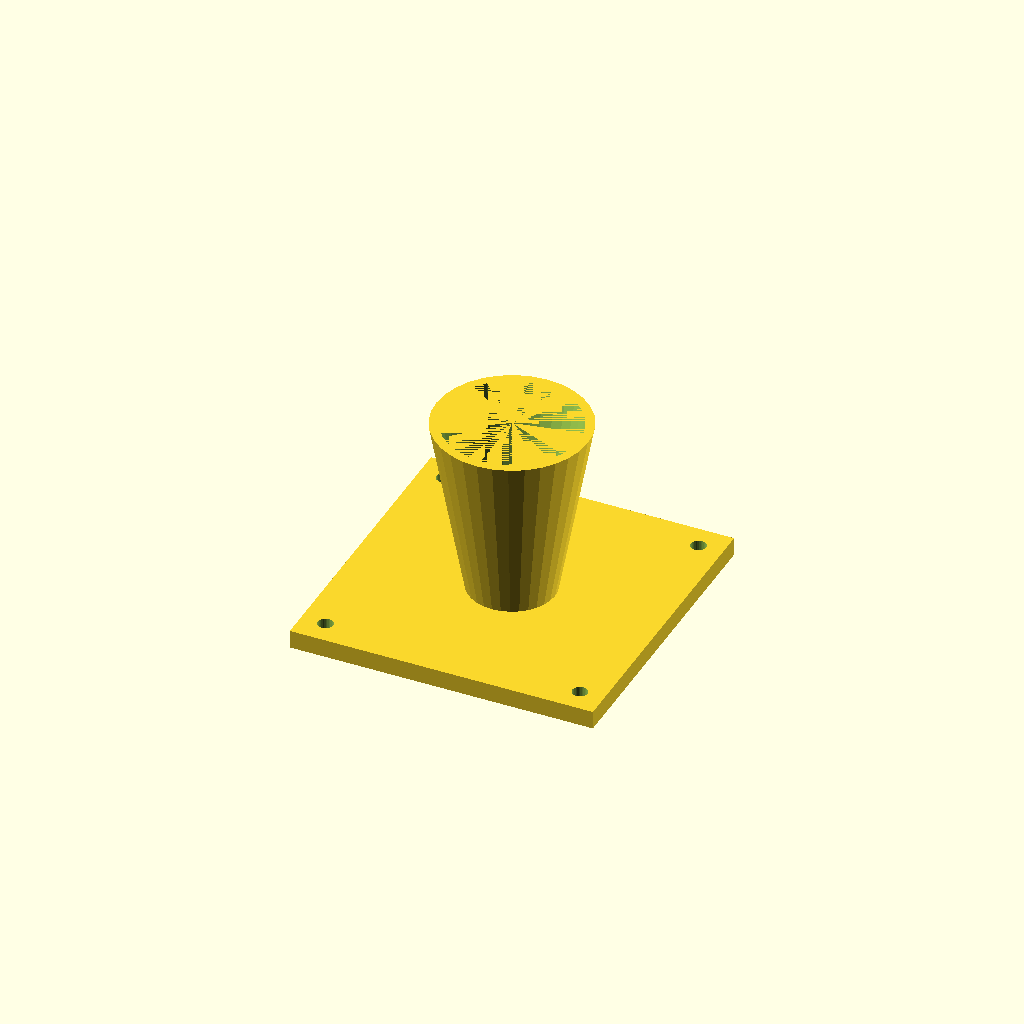
Cell 1: rendered with the file's own defaults.
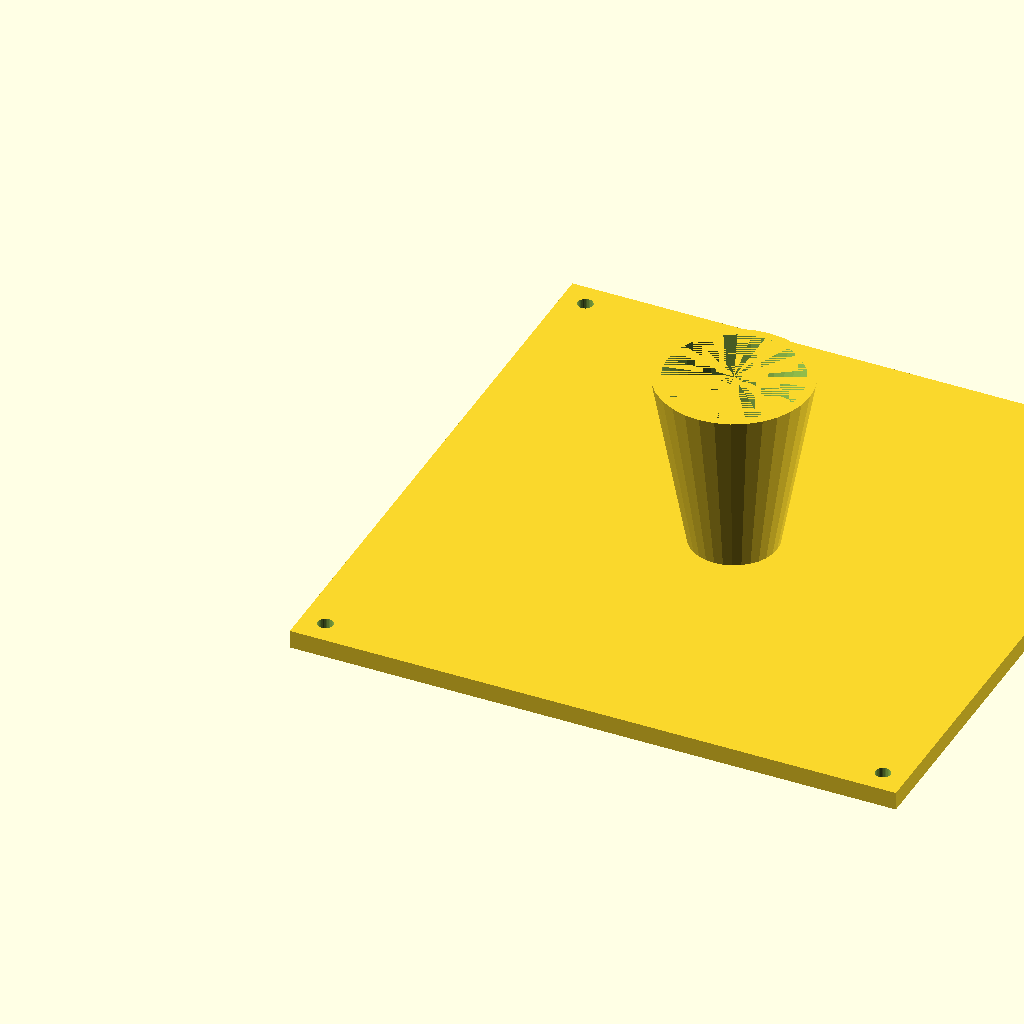
Cell 2: the same model with fl = 200.
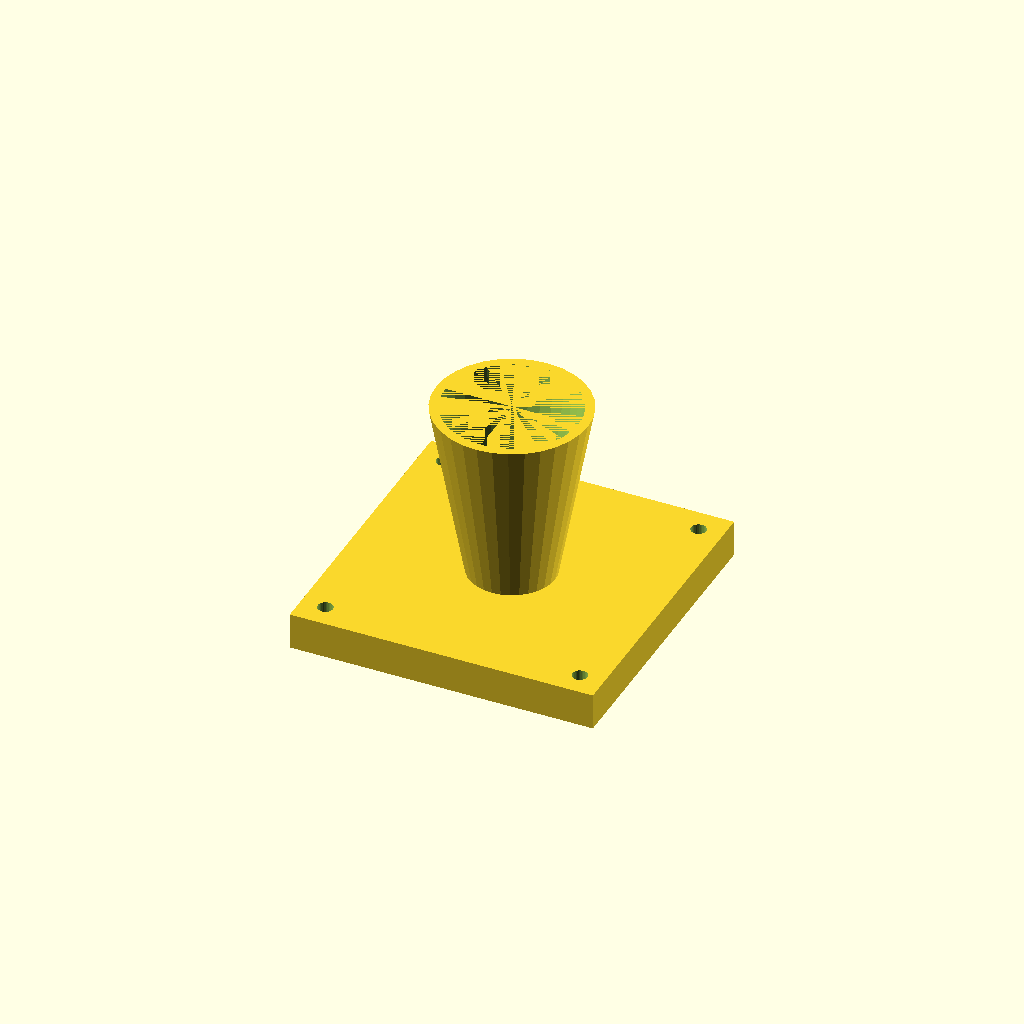
Cell 3 — fl_t set to 12, the other parameters unchanged.
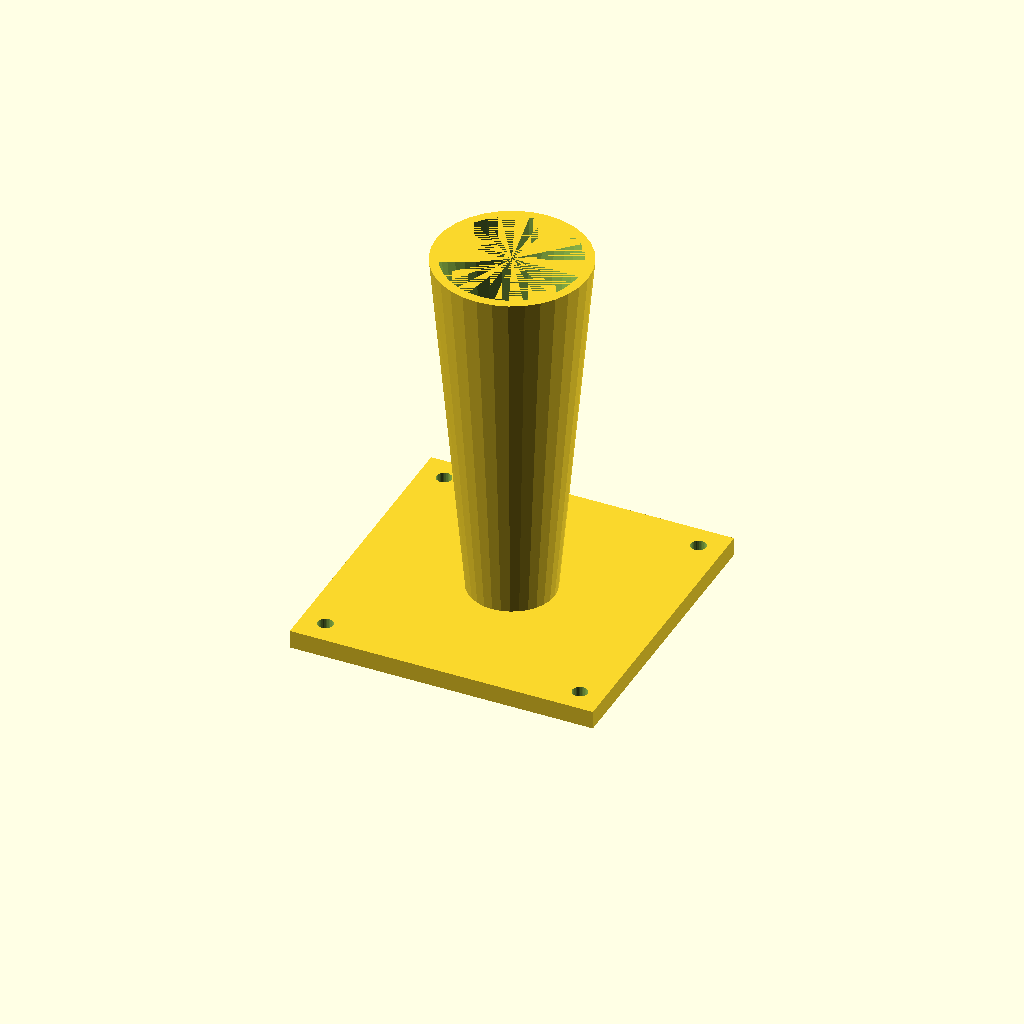
Cell 4: cone_h = 120 (everything else at default).
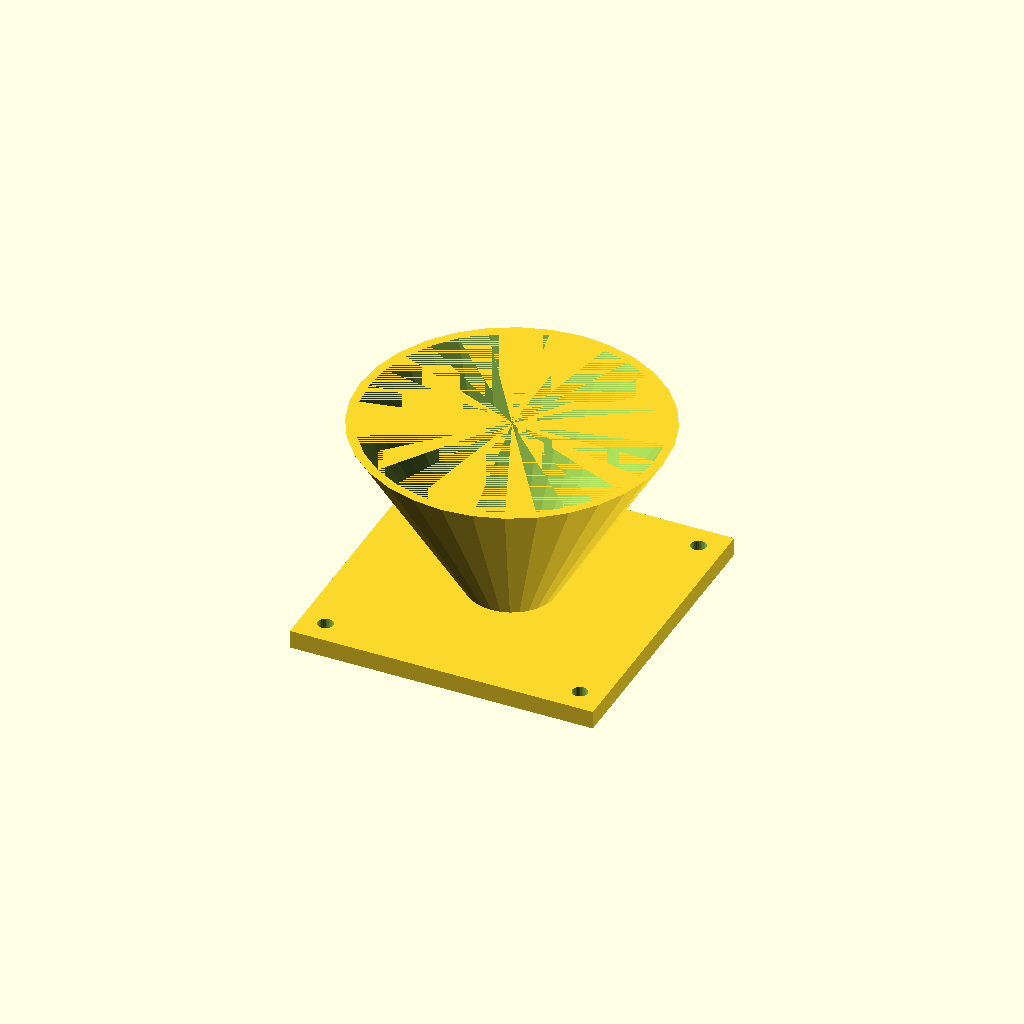
Cell 5: the same model with top_d = 100.
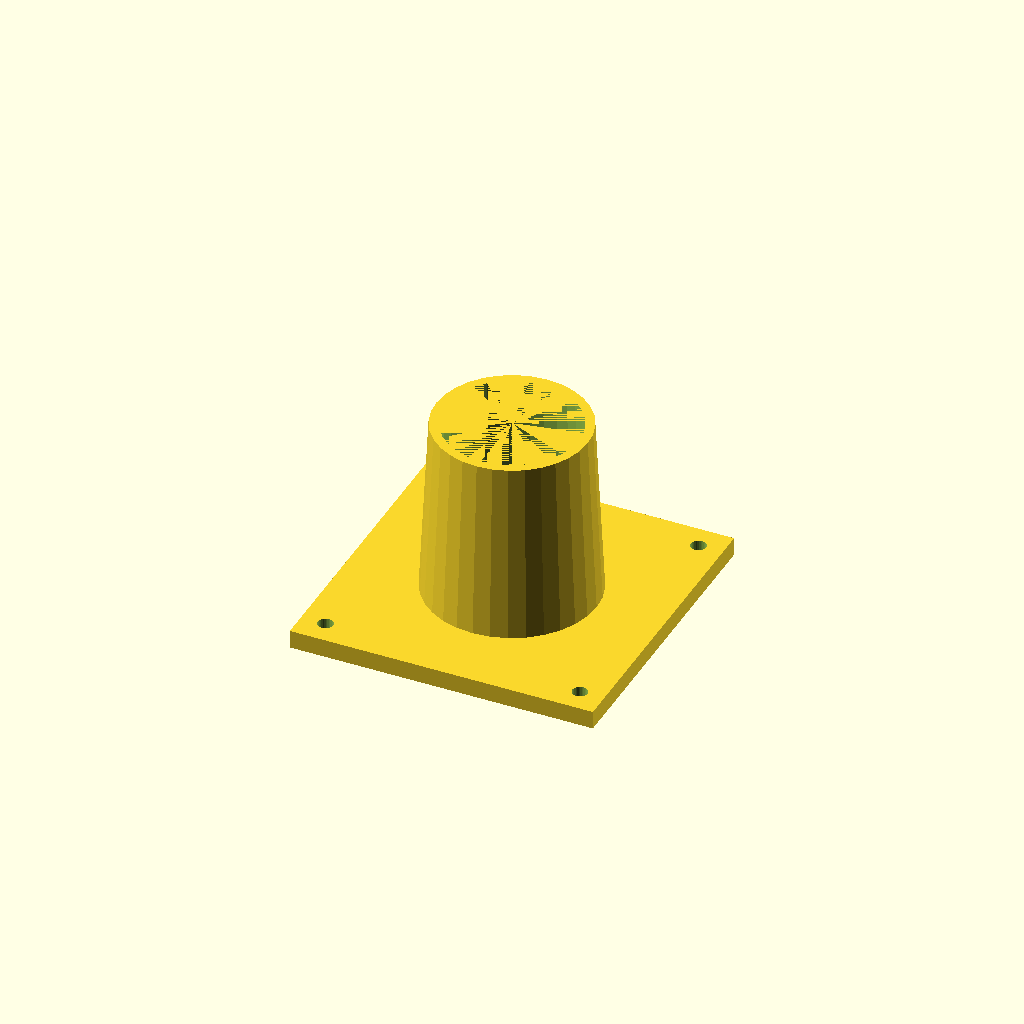
Cell 6: the same model with bot_d = 56.
All cells are drawn from one camera (rotation 55°, 0°, 25°, orthographic, colour scheme Cornfield), so only the parameter changes between them.
OpenSCAD source file optional_data/data/solid3/hopper/part_0036.scad:
$fn = 32;

// ----------------------------------------------------------------------
// Hopper: flanged with square flange
// ----------------------------------------------------------------------

// --- parameters (mm) ---
fl = 100;                 // flange side, X and Y
fl_t = 6;                 // flange thickness
cone_h = 60;              // cone height above the flange
top_d = 50;               // cone mouth diameter
bot_d = 28;               // cone spout diameter
wall = 3;                 // cone wall thickness
hole_r = 2.5;             // flange hole radius
hole_in = 8;              // hole inset from the corners

bore_d = bot_d - 2 * wall;  // spout bore diameter
total_h = fl_t + cone_h - 1;  // overall height

difference() {
  union() {
    cube([fl, fl, fl_t]);
    translate([fl / 2, fl / 2, fl_t - 1])
      cylinder(h = cone_h, d1 = bot_d, d2 = top_d);
  }
  translate([fl / 2, fl / 2, fl_t - 2])
    cylinder(h = cone_h + 1, d1 = bore_d, d2 = top_d - 2 * wall);
  for (sx = [0, 1], sy = [0, 1])
    translate([sx ? fl - hole_in : hole_in,
               sy ? fl - hole_in : hole_in, -1])
      cylinder(r = hole_r, h = fl_t + 2);
}
Parameter table extracted from the source (name, type, default, range or options):
fl: number, default 100
fl_t: number, default 6
cone_h: number, default 60
top_d: number, default 50
bot_d: number, default 28
wall: number, default 3
hole_r: number, default 2.5
hole_in: number, default 8
